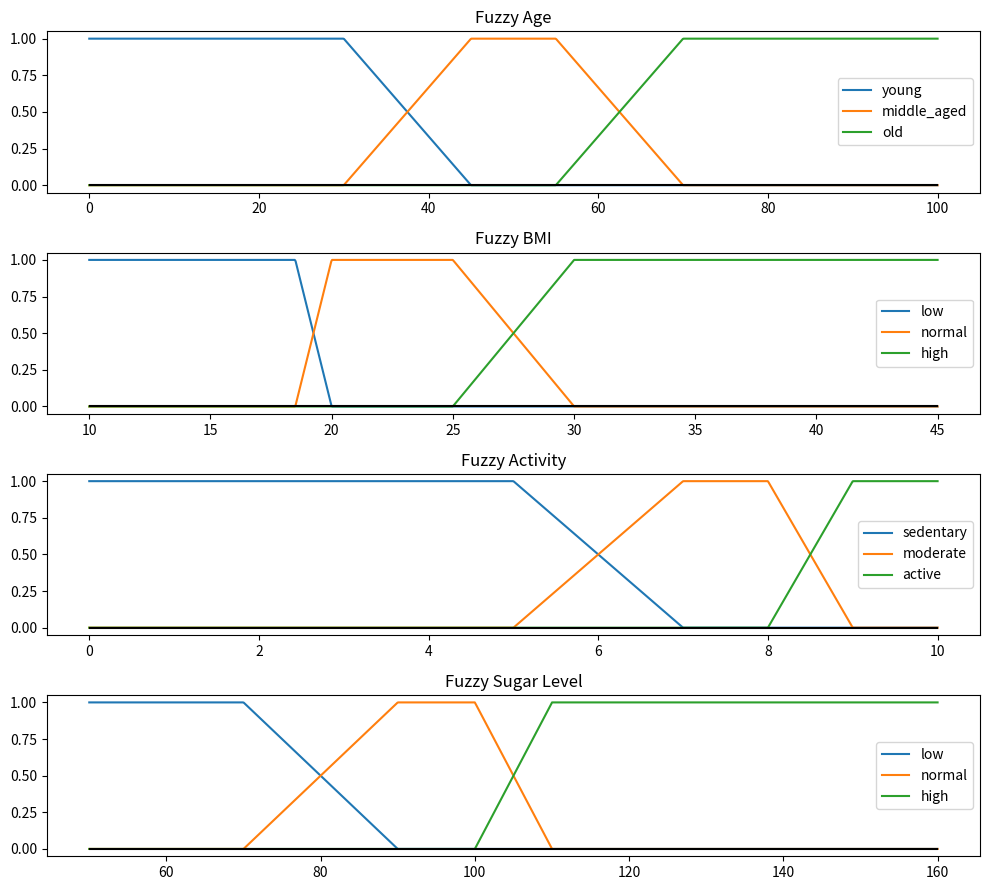
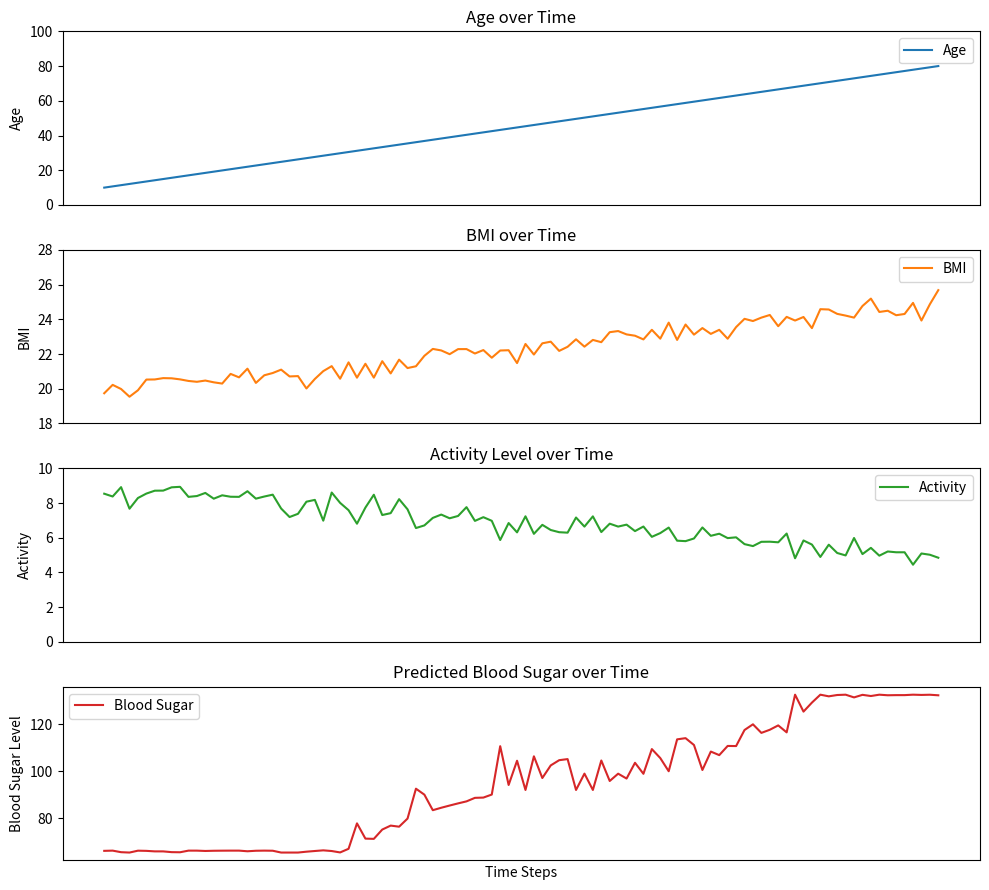

Recreate these plots in Python, in order.
import numpy as np
from matplotlib import pyplot as plt


SEED = 113
np.random.seed(seed=SEED)


# Define trapezoid membership function
def trapezoid(x, a, b, c, d):
    if a < x < b:
        return (x - a) / (b - a)
    elif b <= x <= c:
        return 1
    elif c < x < d:
        return (x - d) / (c - d)
    else:
        return 0


# Define input parameters with membership functions
def fuzzify_age(age):
    return {
        'young': trapezoid(age, a=0, b=0, c=30, d=45),
        'middle_aged': trapezoid(age, a=30, b=45, c=55, d=70),
        'old': trapezoid(age, a=55, b=70, c=100, d=100)
    }


def fuzzify_bmi(bmi):
    return {
        'low': trapezoid(bmi, a=10, b=10, c=18.5, d=20),
        'normal': trapezoid(bmi, a=18.5, b=20, c=25, d=30),
        'high': trapezoid(bmi, a=25, b=30, c=45, d=45),
    }


def fuzzify_activity(activity):
    return {
        'sedentary': trapezoid(activity, a=0, b=0, c=5, d=7),
        'moderate': trapezoid(activity, a=5, b=7, c=8, d=9),
        'active': trapezoid(activity, a=8, b=9, c=10, d=10)
    }


# Define output membership functions
def fuzzify_blood_sugar(blood_sugar):
    return {
        'low': trapezoid(blood_sugar, a=50, b=50, c=70, d=90),
        'normal': trapezoid(blood_sugar, a=70, b=90, c=100, d=110),
        'high': trapezoid(blood_sugar, a=100, b=110, c=160, d=160)
    }


# Define fuzzy rules
def apply_rules(age_fuzzy, bmi_fuzzy, activity_fuzzy):
    # noinspection PyListCreation
    rules = []

    # Rule 1: If age is young OR BMI is low, then blood sugar is low
    rules.append(('low', max(age_fuzzy['young'], bmi_fuzzy['low'])))  # OR operation

    # Rule 2: If age is middle-aged AND activity is moderate, then blood sugar is normal
    rules.append(('normal', min(age_fuzzy['middle_aged'], activity_fuzzy['moderate'])))  # AND operation

    # Rule 3: If age is old AND BMI is high, then blood sugar is high
    rules.append(('high', min(age_fuzzy['old'], bmi_fuzzy['high'])))  # AND operation

    # Rule 4: If BMI is high OR activity is sedentary, then blood sugar is high
    rules.append(('high', max(bmi_fuzzy['high'], activity_fuzzy['sedentary'])))  # OR operation

    # Rule 5: If age is young AND activity is active, then blood sugar is low
    rules.append(('low', min(age_fuzzy['young'], activity_fuzzy['active'])))  # AND operation

    return rules


# Defuzzification using "Height Defuzzification"
def defuzzify(space, aggregation):
    numerator = 0
    denominator = 0
    for level, weight in zip(space, aggregation):
        if weight > 0:
            numerator += weight * level
            denominator += weight
    return numerator / denominator if denominator != 0 else 0


# Predict blood sugar level based on inputs
def predict_blood_sugar(age_input, bmi_input, activity_input):
    # Spaces
    sugar_space = np.linspace(start=50, stop=160, num=100)
    sugar_space_fuzzy = vectorize_fuzzy_output(lin_space=sugar_space, fuzzyfi_func=fuzzify_blood_sugar)

    # Fuzzify inputs
    age_fuzzy = fuzzify_age(age_input)
    bmi_fuzzy = fuzzify_bmi(bmi_input)
    activity_fuzzy = fuzzify_activity(activity_input)

    # Apply fuzzy rules
    rules = apply_rules(age_fuzzy, bmi_fuzzy, activity_fuzzy)

    # Apply Implication
    implication = {}
    implication_counter = {}
    for fuzzy_name, value in rules:
        min_value = np.minimum(value, sugar_space_fuzzy[fuzzy_name])
        if fuzzy_name not in implication:
            implication[fuzzy_name] = min_value
            implication_counter[fuzzy_name] = 1
        else:
            implication[fuzzy_name] += min_value
            implication_counter[fuzzy_name] += 1
    for fuzzy_name, value in implication.items():
        implication[fuzzy_name] /= implication_counter[fuzzy_name]

    # Apply Aggregation
    fuzzy_names = list(implication.keys())
    aggregation = implication[fuzzy_names[0]]
    for fuzzy_name in fuzzy_names[1:]:
        aggregation = np.maximum(aggregation, implication[fuzzy_name])

    # Apply deffuzzyfication
    predicted_blood_sugar = defuzzify(space=sugar_space, aggregation=aggregation)
    return predicted_blood_sugar


def vectorize_fuzzy_output(lin_space, fuzzyfi_func):
    result = {}
    for x in lin_space:
        fuzzy_age = fuzzyfi_func(x)
        for fuzzy_name in fuzzy_age.keys():
            if fuzzy_name not in result:
                result[fuzzy_name] = []
            result[fuzzy_name].append(fuzzy_age[fuzzy_name])

    for fuzzy_name, value in result.items():
        result[fuzzy_name] = np.array(value)
    return result


def draw_input_fuzzy_variable():
    age_space = np.linspace(start=0, stop=100, num=1000)
    bmi_space = np.linspace(start=10, stop=45, num=1000)
    activity_space = np.linspace(start=0, stop=10, num=1000)
    sugar_space = np.linspace(start=50, stop=160, num=1000)

    age_plot_values = vectorize_fuzzy_output(lin_space=age_space, fuzzyfi_func=fuzzify_age)
    bmi_plot_values = vectorize_fuzzy_output(lin_space=bmi_space, fuzzyfi_func=fuzzify_bmi)
    activity_plot_values = vectorize_fuzzy_output(lin_space=activity_space, fuzzyfi_func=fuzzify_activity)
    sugar_plot_values = vectorize_fuzzy_output(lin_space=sugar_space, fuzzyfi_func=fuzzify_blood_sugar)

    plt.figure(figsize=(10, 9))

    plt.subplot(4, 1, 1)
    plt.title('Fuzzy Age')
    for fuzzy_name, value in age_plot_values.items():
        plt.plot(age_space, value, label=f"{fuzzy_name}")
    plt.hlines(y=0, xmin=np.min(age_space), xmax=np.max(age_space), colors="black")
    plt.legend(loc="center right")

    plt.subplot(4, 1, 2)
    plt.title('Fuzzy BMI')
    for fuzzy_name, value in bmi_plot_values.items():
        plt.plot(bmi_space, value, label=f"{fuzzy_name}")
    plt.hlines(y=0, xmin=np.min(bmi_space), xmax=np.max(bmi_space), colors="black")
    plt.legend(loc="center right")

    plt.subplot(4, 1, 3)
    plt.title('Fuzzy Activity')
    for fuzzy_name, value in activity_plot_values.items():
        plt.plot(activity_space, value, label=f"{fuzzy_name}")
    plt.hlines(y=0, xmin=np.min(activity_space), xmax=np.max(activity_space), colors="black")
    plt.legend(loc="center right")

    plt.subplot(4, 1, 4)
    plt.title('Fuzzy Sugar Level')
    for fuzzy_name, value in sugar_plot_values.items():
        plt.plot(sugar_space, value, label=f"{fuzzy_name}")
    plt.hlines(y=0, xmin=np.min(sugar_space), xmax=np.max(sugar_space), colors="black")
    plt.legend(loc="center right")

    plt.tight_layout()
    plt.show()


def draw_output_over_time():
    # Simulate input data streams
    time_steps = 100
    time_space = np.linspace(start=0, stop=1, num=time_steps)

    noise_1 = (2 * np.random.randn(time_steps) - 1)
    noise_2 = (2 * np.random.randn(time_steps) - 1)

    # Age changes from 10 to 80 over time
    ages = (80 - 10) * time_space + 10

    # BMI changes over time
    bmis = 20 + 0.2 * noise_1 + 5 * time_space

    # Activity level changes
    activities = 9 + 0.2 * noise_2 - 4 * time_space

    # Predict blood sugar levels for each time step
    predicted_blood_sugars = [predict_blood_sugar(ages[t], bmis[t], activities[t]) for t in range(time_steps)]

    # Plotting
    plt.figure(figsize=(10, 9))

    plt.subplot(4, 1, 1)
    plt.plot(ages, color="tab:blue", label='Age')
    plt.title('Age over Time')
    plt.ylabel('Age')
    plt.ylim(ymin=0, ymax=100)
    plt.xticks([])
    plt.legend()

    plt.subplot(4, 1, 2)
    plt.plot(bmis, color="tab:orange", label='BMI')
    plt.title('BMI over Time')
    plt.ylabel('BMI')
    plt.ylim(ymin=18, ymax=28)
    plt.xticks([])
    plt.legend()

    plt.subplot(4, 1, 3)
    plt.plot(activities, color="tab:green", label='Activity')
    plt.title('Activity Level over Time')
    plt.ylabel('Activity')
    plt.ylim(ymin=0, ymax=10)
    plt.xticks([])
    plt.legend()

    plt.subplot(4, 1, 4)
    plt.plot(predicted_blood_sugars, color="tab:red", label='Blood Sugar')
    plt.title('Predicted Blood Sugar over Time')
    plt.xlabel('Time Steps')
    plt.ylabel('Blood Sugar Level')
    plt.xticks([])
    plt.legend()

    plt.tight_layout()
    plt.show()


def main():
    draw_input_fuzzy_variable()
    draw_output_over_time()


if __name__ == '__main__':
    main()
